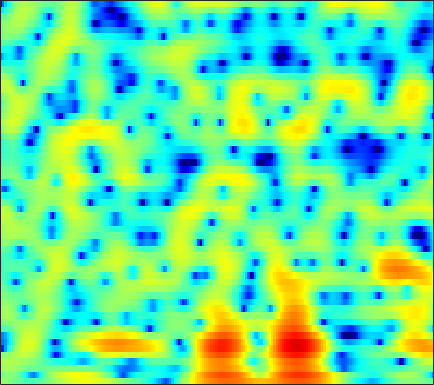

Source data for this figure (header and first rows):
1.3566, 1.0793, 0.69992, 0.30829, 0.0065301, -0.41129, -0.83566, -1.1524, -1.5642, -1.956, -2.3024, -2.5267, -2.7658, -2.9106, -2.9395, -2.8739, -2.6792, -2.4551, -2.0733, -1.6219, -1.1156, -0.71916, -0.17637, 0.36875
-1.288, -0.5969, 0.003216, 0.3022, 0.3571, 0.2245, -0.1345, -0.5513, -1.316, -2.345, -3.685, -4.942, -7.032, -9.643, -11.7, -12.83, -10.79, -8.597, -5.977, -3.859, -2.153, -1.083, 0.1258, 1.141
1.473, 1.545, 1.597, 1.585, 1.531, 1.398, 1.198, 1.006, 0.7002, 0.3497, -0.02659, -0.3127, -0.6815, -0.998, -1.186, -1.361, -1.445, -1.455, -1.407, -1.301, -1.157, -1.037, -0.876, -0.7199
2.52, 2.403, 2.284, 2.196, 2.143, 2.075, 2, 1.935, 1.824, 1.677, 1.492, 1.321, 1.053, 0.7397, 0.4779, 0.08604, -0.3528, -0.7142, -1.237, -1.801, -2.391, -2.849, -3.452, -4.014
0.2223, 0.1015, 0.213, 0.5726, 0.9445, 1.477, 1.997, 2.344, 2.725, 3.002, 3.146, 3.158, 3.042, 2.772, 2.464, 1.912, 1.182, 0.5103, -0.5686, -1.89, -3.51, -4.978, -7.402, -10.6
-17.02, -17.49, -10.84, -6.446, -4.084, -1.658, 0.1949, 1.298, 2.463, 3.343, 3.956, 4.243, 4.397, 4.293, 4.043, 3.494, 2.688, 1.911, 0.6365, -0.9163, -2.724, -4.213, -6.287, -8.253
-13.07, -13, -11.24, -8.516, -6.375, -3.715, -1.415, 0.07396, 1.682, 2.907, 3.786, 4.232, 4.578, 4.645, 4.509, 4.08, 3.362, 2.626, 1.366, -0.2359, -2.217, -4.03, -7.087, -11.35
-12.25, -12.19, -10.36, -7.718, -5.781, -3.515, -1.625, -0.419, 0.961, 2.061, 2.876, 3.312, 3.685, 3.832, 3.794, 3.549, 3.096, 2.624, 1.827, 0.8519, -0.27, -1.166, -2.364, -3.453
-3.293, -3.055, -2.571, -1.944, -1.412, -0.6636, 0.09207, 0.6097, 1.214, 1.735, 2.169, 2.433, 2.679, 2.797, 2.801, 2.688, 2.444, 2.171, 1.69, 1.073, 0.3263, -0.299, -1.23, -2.271
-0.2361, -0.009314, 0.2635, 0.4882, 0.6112, 0.7268, 0.8253, 0.8847, 0.9357, 0.9795, 1.055, 1.161, 1.344, 1.55, 1.703, 1.872, 1.952, 1.931, 1.771, 1.439, 0.9165, 0.3904, -0.5145, -1.677
1.186, 1.457, 1.63, 1.587, 1.415, 0.9673, 0.265, -0.4106, -1.498, -2.664, -3.563, -3.74, -3.108, -1.862, -0.84, 0.3776, 1.318, 1.822, 2.241, 2.385, 2.264, 2.004, 1.449, 0.6798
1.267, 1.554, 1.678, 1.534, 1.248, 0.5778, -0.5297, -1.689, -3.79, -6.869, -11.28, -13.25, -9.368, -5.211, -2.957, -0.7726, 0.7453, 1.563, 2.309, 2.722, 2.85, 2.775, 2.467, 1.945
0.5454, 0.6604, 0.6836, 0.5408, 0.3357, -0.03077, -0.5154, -0.943, -1.539, -2.022, -2.27, -2.237, -1.875, -1.196, -0.5774, 0.237, 0.9587, 1.412, 1.867, 2.123, 2.182, 2.103, 1.819, 1.332
-0.01985, -0.1322, -0.3221, -0.5676, -0.789, -1.05, -1.219, -1.299, -1.331, -1.243, -1.019, -0.7685, -0.3427, 0.1442, 0.5173, 0.9977, 1.431, 1.699, 1.955, 2.078, 2.053, 1.93, 1.617, 1.135
-0.6957, -1.045, -1.624, -2.287, -2.817, -3.51, -3.957, -3.998, -3.649, -2.942, -2.055, -1.357, -0.4481, 0.365, 0.8956, 1.516, 2.034, 2.338, 2.626, 2.787, 2.797, 2.7, 2.428, 1.977
-1.744, -2.167, -3.09, -4.55, -6.096, -9.295, -14.5, -17.35, -12.12, -7.455, -4.423, -2.789, -1.17, 0.01264, 0.7136, 1.462, 2.033, 2.391, 2.796, 3.121, 3.349, 3.431, 3.397, 3.157
-2.981, -2.847, -3.059, -3.748, -4.449, -5.575, -6.659, -6.869, -6.054, -4.656, -3.239, -2.355, -1.5, -0.9901, -0.7707, -0.6427, -0.5801, -0.4293, 0.04854, 0.7891, 1.661, 2.29, 2.962, 3.378
-3.947, -3.209, -2.532, -2.28, -2.208, -2.104, -2.122, -2.141, -2.01, -1.846, -1.731, -1.759, -1.991, -2.596, -3.465, -5.411, -8.648, -11.98, -11.61, -6.323, -2.496, -0.4459, 1.536, 2.868
-4.497, -3.645, -2.906, -2.438, -2.351, -2.436, -2.552, -2.668, -2.842, -2.878, -2.829, -2.791, -2.835, -3.099, -3.519, -4.305, -5.243, -5.702, -5.179, -3.475, -1.409, 0.01025, 1.553, 2.737
-3.404, -3.017, -2.851, -2.988, -3.362, -4.361, -5.7, -6.857, -8.261, -8.478, -7.283, -6.012, -4.471, -3.287, -2.575, -1.859, -1.301, -0.877, -0.2599, 0.4154, 1.143, 1.696, 2.371, 2.925
-1.335, -1.228, -1.345, -1.928, -2.595, -3.995, -6.302, -8.711, -13.15, -14.31, -9.751, -6.912, -4.227, -2.404, -1.391, -0.4118, 0.2821, 0.6823, 1.072, 1.385, 1.635, 1.801, 2.027, 2.236
0.4573, 0.6555, 0.738, 0.5359, 0.2539, -0.2485, -0.914, -1.368, -1.795, -1.873, -1.545, -1.116, -0.4798, 0.122, 0.4655, 0.7503, 0.8682, 0.8163, 0.5754, 0.1951, -0.2849, -0.6717, -1.08, -1.217
1.329, 1.671, 1.958, 2.13, 2.127, 2.049, 1.933, 1.808, 1.679, 1.591, 1.541, 1.516, 1.46, 1.356, 1.194, 0.8545, 0.3165, -0.2611, -1.274, -2.683, -4.564, -6.393, -9.501, -12.24
1.646, 2.001, 2.321, 2.5, 2.571, 2.561, 2.496, 2.416, 2.278, 2.131, 1.967, 1.822, 1.59, 1.25, 0.9275, 0.3502, -0.4526, -1.202, -2.467, -4.082, -6.107, -7.889, -10.55, -12.46
2.27, 2.49, 2.649, 2.616, 2.546, 2.353, 2.093, 1.908, 1.668, 1.474, 1.336, 1.255, 1.141, 0.957, 0.7519, 0.3112, -0.3405, -0.982, -2.079, -3.393, -4.909, -6.059, -7.445, -8.287
3.403, 3.398, 3.226, 2.835, 2.396, 1.673, 0.7968, 0.1429, -0.5708, -0.8812, -0.6973, -0.319, 0.2731, 0.8081, 1.05, 1.138, 0.9261, 0.5174, -0.3495, -1.651, -3.508, -5.39, -8.948, -15.03
3.039, 2.85, 2.361, 1.641, 0.8111, -0.6825, -2.869, -5.251, -9.918, -13.94, -8.875, -5.424, -2.336, -0.3593, 0.6332, 1.478, 1.837, 1.845, 1.519, 0.8117, -0.2357, -1.248, -2.695, -3.913
-0.3759, -0.621, -1.062, -1.65, -2.18, -3.166, -4.4, -5.533, -6.977, -7.407, -6.226, -4.781, -2.846, -1.267, -0.3292, 0.5954, 1.171, 1.427, 1.541, 1.461, 1.246, 1.041, 0.7863, 0.6669
-4.765, -5.166, -5.355, -5.282, -4.973, -4.616, -4.259, -4.027, -3.709, -3.265, -2.667, -2.124, -1.346, -0.5689, -0.03562, 0.5676, 1.043, 1.296, 1.506, 1.599, 1.581, 1.537, 1.438, 1.393
-11.05, -14.43, -14.93, -10.62, -8.051, -5.555, -3.927, -3.021, -2.123, -1.472, -0.9373, -0.5745, -0.1147, 0.3519, 0.7106, 1.151, 1.57, 1.804, 2.016, 2.058, 1.922, 1.709, 1.304, 0.8393
-6.12, -7.347, -7.354, -5.763, -4.19, -2.512, -1.264, -0.6729, -0.1858, -0.02184, -0.07728, -0.1868, -0.2627, -0.1093, 0.2143, 0.8948, 1.641, 2.161, 2.66, 2.83, 2.608, 2.102, 0.9203, -1.092
-0.6828, -0.7108, -0.6004, -0.3352, -0.1113, 0.1652, 0.2603, 0.155, -0.335, -1.274, -2.837, -4.519, -7.411, -9.294, -7.892, -4.443, -1.681, -0.1291, 1.281, 2.098, 2.343, 2.16, 1.405, 0.02874
-1.297, -1.064, -0.8751, -0.7043, -0.7019, -0.7618, -1.064, -1.414, -2.185, -3.338, -4.982, -6.58, -9.044, -10.44, -9.432, -6.632, -4.058, -2.481, -0.9013, 0.2425, 0.9881, 1.347, 1.592, 1.705
-2.992, -2.596, -2.218, -1.986, -1.91, -1.961, -2.183, -2.459, -2.951, -3.568, -4.22, -4.67, -5.099, -5.141, -4.905, -4.211, -3.263, -2.492, -1.457, -0.5045, 0.3351, 0.8901, 1.519, 2.054
-4.236, -3.707, -3.109, -2.771, -2.601, -2.599, -2.741, -2.986, -3.41, -3.914, -4.423, -4.743, -5.013, -5.032, -4.832, -4.342, -3.583, -2.936, -1.964, -0.9911, -0.03022, 0.6353, 1.469, 2.189
-5.031, -4.239, -3.43, -2.848, -2.639, -2.58, -2.834, -3.2, -3.938, -4.908, -6.051, -6.924, -7.866, -8.275, -8.044, -7.175, -5.89, -4.797, -3.347, -1.945, -0.6574, 0.2387, 1.304, 2.247
-5.555, -4.241, -2.948, -2.09, -1.77, -1.68, -2.068, -2.64, -3.85, -5.658, -8.236, -10.95, -16.22, -22.46, -18.98, -13.32, -9.81, -7.722, -5.421, -3.412, -1.672, -0.5078, 0.8526, 2.019
-3.916, -2.463, -0.9784, -0.09784, 0.3245, 0.4137, 0.08272, -0.4859, -1.688, -3.425, -5.727, -7.774, -10.68, -12.92, -13.5, -12.98, -11.62, -10.03, -7.581, -5.106, -2.898, -1.519, 0.05994, 1.296
-0.2853, 0.7336, 1.789, 2.585, 2.942, 3.102, 2.915, 2.518, 1.663, 0.4311, -1.161, -2.59, -4.85, -7.579, -10.21, -16.07, -38.87, -17.85, -10.32, -6.329, -3.764, -2.364, -1.105, -0.2596
0.8567, 1.77, 2.742, 3.545, 3.922, 4.223, 4.231, 4.033, 3.536, 2.752, 1.691, 0.7331, -0.7715, -2.486, -3.811, -5.457, -6.355, -6.241, -5.488, -4.55, -3.797, -3.439, -3.396, -3.792
-0.3005, 0.6697, 1.856, 2.76, 3.274, 3.778, 4.009, 4.025, 3.845, 3.435, 2.826, 2.263, 1.387, 0.4181, -0.3432, -1.256, -2.073, -2.595, -3.188, -3.779, -4.406, -5.05, -6.057, -7.499
-1.864, -0.6672, 0.7319, 1.869, 2.594, 3.268, 3.703, 3.877, 3.898, 3.726, 3.374, 2.993, 2.373, 1.646, 1.021, 0.09045, -0.944, -1.804, -3.027, -4.315, -5.671, -6.707, -7.948, -9.126
-3.818, -1.859, 0.1239, 1.627, 2.439, 3.203, 3.676, 3.861, 3.93, 3.833, 3.595, 3.331, 2.869, 2.252, 1.691, 0.733, -0.4863, -1.593, -3.447, -5.739, -8.52, -10.68, -12.82, -12.88
-2.097, -0.4476, 1.237, 2.345, 2.876, 3.313, 3.436, 3.387, 3.215, 2.975, 2.743, 2.603, 2.403, 2.122, 1.813, 1.21, 0.2885, -0.7056, -2.47, -4.982, -8.608, -12.29, -17.24, -14.63
2.356, 2.72, 3.052, 3.166, 3.09, 2.699, 1.984, 1.264, 0.1338, -0.8897, -1.35, -1.171, -0.4522, 0.3948, 0.8789, 1.242, 1.225, 0.9578, 0.2895, -0.6992, -1.869, -2.678, -3.56, -3.965
3.585, 3.394, 3.042, 2.538, 1.995, 0.9184, -0.6525, -2.316, -5.671, -11.85, -22.7, -12.1, -5.887, -2.556, -0.9256, 0.506, 1.359, 1.736, 1.912, 1.836, 1.592, 1.323, 0.9141, 0.4715
1.744, 1.429, 0.9922, 0.4426, -0.1021, -0.9826, -2.1, -3.126, -4.597, -5.901, -6.285, -5.701, -4.147, -2.414, -1.248, 0.02584, 1.004, 1.548, 2.055, 2.348, 2.449, 2.402, 2.231, 1.901
-1.689, -1.826, -1.983, -2.215, -2.446, -2.806, -3.23, -3.538, -3.843, -3.918, -3.682, -3.292, -2.516, -1.597, -0.8815, 0.06162, 0.9022, 1.436, 2.03, 2.457, 2.718, 2.818, 2.803, 2.626
-6.919, -6.224, -5.492, -5.115, -5.028, -5.147, -5.468, -5.675, -5.793, -5.519, -4.854, -4.148, -3.065, -1.965, -1.17, -0.1547, 0.742, 1.331, 2.025, 2.582, 3, 3.231, 3.392, 3.396
-12.18, -9.511, -7.607, -6.832, -6.809, -7.563, -9.098, -10.67, -12.6, -12.11, -9.448, -7.397, -5.14, -3.379, -2.29, -1.088, -0.071, 0.5964, 1.403, 2.14, 2.787, 3.195, 3.622, 3.891
-6.339, -5.862, -5.34, -5.294, -5.695, -6.863, -8.928, -11.23, -14.82, -14.22, -10.42, -8.108, -5.943, -4.468, -3.691, -2.929, -2.248, -1.679, -0.8192, 0.1817, 1.232, 1.97, 2.858, 3.558
-2.25, -2.094, -2.032, -2.158, -2.409, -2.904, -3.574, -4.098, -4.629, -4.827, -4.726, -4.596, -4.576, -4.898, -5.457, -6.568, -7.76, -7.999, -6.721, -4.429, -2.147, -0.6457, 0.986, 2.274
-0.4606, -0.1912, 0.02781, 0.1223, 0.1289, 0.01538, -0.2023, -0.4261, -0.7605, -1.166, -1.675, -2.176, -3.089, -4.5, -6.019, -9.025, -14.14, -18.74, -13.68, -8.305, -4.92, -3.072, -1.141, 0.3964
-0.0297, 0.3432, 0.7733, 1.09, 1.254, 1.363, 1.368, 1.302, 1.097, 0.7601, 0.2617, -0.2364, -1.091, -2.157, -3.067, -4.388, -5.548, -6.078, -6.171, -5.717, -4.959, -4.3, -3.269, -2.101
-0.3877, 0.05627, 0.6144, 1.117, 1.433, 1.799, 2.057, 2.174, 2.2, 2.08, 1.798, 1.478, 0.9036, 0.1918, -0.438, -1.359, -2.352, -3.16, -4.289, -5.555, -6.973, -7.951, -8.464, -7.213
-2.33, -1.791, -0.9908, -0.1289, 0.5076, 1.281, 1.907, 2.263, 2.599, 2.747, 2.713, 2.573, 2.235, 1.71, 1.194, 0.3616, -0.6777, -1.624, -3.22, -5.364, -8.539, -12.15, -19.02, -13.26
-8.096, -6.92, -4.952, -3.068, -1.801, -0.3967, 0.7377, 1.412, 2.091, 2.523, 2.725, 2.734, 2.569, 2.213, 1.844, 1.198, 0.4043, -0.2738, -1.301, -2.428, -3.553, -4.242, -4.663, -4.292
-18.87, -13.17, -8.783, -5.74, -3.948, -1.991, -0.4118, 0.5362, 1.494, 2.143, 2.492, 2.569, 2.45, 2.146, 1.821, 1.304, 0.7522, 0.3395, -0.1573, -0.6024, -0.9638, -1.198, -1.386, -1.427
